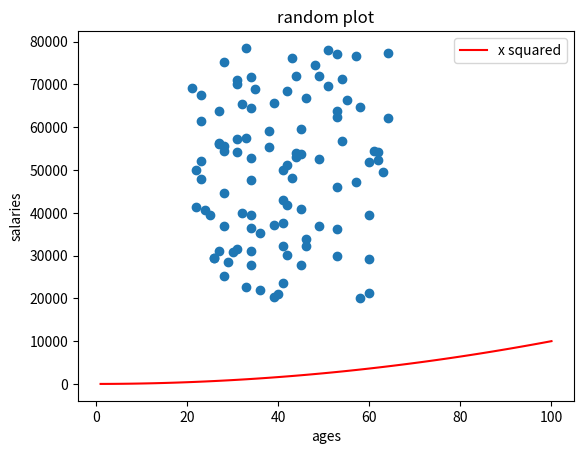

This figure's Python source:
# Ages
# Ages and salaries plot.
# Author: Fatima Oliveira

import numpy as np
import matplotlib.pyplot as plt
minSalary = 20000
maxSalary = 80000
numberOfEntries = 100
# this is so that the "random" numbers are the same each time to make it easier to debug.
np.random.seed(1)
salaries = np.random.randint(minSalary, maxSalary, numberOfEntries)
ages = np.random.randint(low=21, high = 65, size = numberOfEntries) # I don’t like this, I prefer having absolute values set at the top
plt.scatter(ages, salaries ) # this will be random

# add x squared
xpoints = np.array(range(1, 101))
ypoints = xpoints * xpoints # multiply each entry by itself
plt.plot(xpoints, ypoints, color='r', label = "x squared")
plt.title("random plot")
plt.xlabel("ages")
plt.ylabel("salaries")
plt.legend()
plt.savefig('prettier-plot.png')
plt.show()